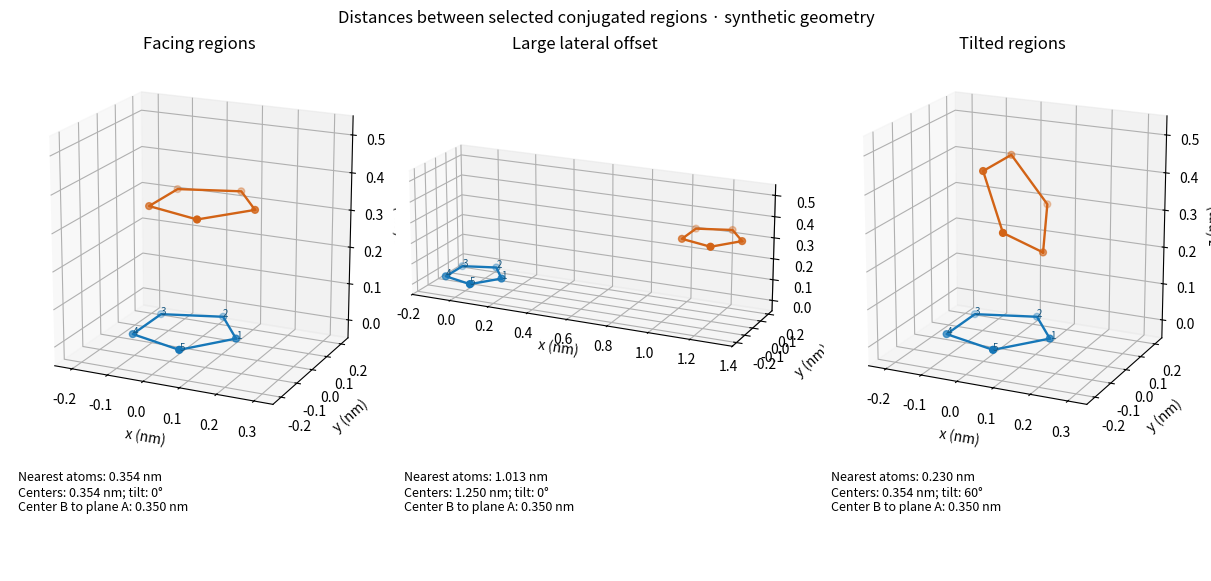

Source code (Python):
#!/usr/bin/env python3
"""Geometric examples for the cube design discussion, not a dimer extractor.

Coordinates and distances are in nm. Needs NumPy and Matplotlib.
"""
import argparse
import json
import math
import os
from pathlib import Path

import numpy as np


def measures(a, b):
    ca, cb = a.mean(axis=0), b.mean(axis=0)
    _, _, va = np.linalg.svd(a-ca)
    _, _, vb = np.linalg.svd(b-cb)
    na, nb = va[-1], vb[-1]
    cosine = float(np.clip(abs(na @ nb), 0, 1))
    delta = cb-ca
    h_a, h_b = abs(float(delta @ na)), abs(float(delta @ nb))
    angle = math.degrees(math.acos(cosine))
    return {
        'minimum_selected_atom_distance_nm': float(np.linalg.norm(a[:, None]-b[None, :], axis=2).min()),
        'geometric_center_distance_nm': float(np.linalg.norm(delta)),
        'center_B_distance_to_plane_A_nm': h_a,
        'center_A_distance_to_plane_B_nm': h_b,
        'lateral_offset_relative_to_plane_A_nm': math.sqrt(max(0., float(delta @ delta)-h_a*h_a)),
        'acute_plane_angle_degrees': angle,
        'infinite_plane_distance_nm': h_a if angle < 1e-8 else 0.,
    }


def main():
    parser = argparse.ArgumentParser(description=__doc__)
    parser.add_argument('--output', type=Path, default=Path('docs/research/dimer-distance-examples'))
    args = parser.parse_args()
    args.output.mkdir(parents=True, exist_ok=True)
    theta = np.arange(5)*2*math.pi/5
    a = np.column_stack([.14*np.cos(theta), .14*np.sin(theta), np.zeros(5)])
    angle = math.pi/3
    rotate = np.array([[math.cos(angle), 0, math.sin(angle)], [0, 1, 0],
                       [-math.sin(angle), 0, math.cos(angle)]])
    cases = [
        ('stacked', 'Facing regions', a+np.array([.05, 0, .35])),
        ('slipped', 'Large lateral offset', a+np.array([1.20, 0, .35])),
        ('tilted', 'Tilted regions', a@rotate.T+np.array([.05, 0, .35])),
    ]
    result = {'purpose': 'synthetic five-point geometry examples; not a molecule or production screening rule',
              'length_unit': 'nm', 'example_cutoff_nm': .6, 'cases': []}
    for name, title, b in cases:
        m = measures(a, b)
        # Check geometric invariance under a common rigid rotation and translation.
        other = measures(a@rotate.T+1., b@rotate.T+1.)
        for key, value in m.items():
            assert math.isclose(value, other[key], rel_tol=1e-10, abs_tol=2e-6), (name,key)
        result['cases'].append({'name': name, 'region_A_nm': a.tolist(), 'region_B_nm': b.tolist(),
                                **m, 'passes_example_min_atom_cutoff': m['minimum_selected_atom_distance_nm'] <= .6})
    assert math.isclose(result['cases'][0]['center_B_distance_to_plane_A_nm'], .35, abs_tol=1e-14)
    assert math.isclose(result['cases'][1]['center_B_distance_to_plane_A_nm'], .35, abs_tol=1e-14)
    assert not result['cases'][1]['passes_example_min_atom_cutoff']
    assert math.isclose(result['cases'][2]['acute_plane_angle_degrees'], 60., abs_tol=1e-12)
    assert result['cases'][2]['infinite_plane_distance_nm'] == 0.
    (args.output/'measurements.json').write_text(json.dumps(result, indent=2)+'\n')

    os.environ.setdefault('MPLCONFIGDIR', '/tmp/cube-mpl-cache')
    import matplotlib
    matplotlib.use('Agg')
    import matplotlib.pyplot as plt
    fig = plt.figure(figsize=(12, 5.7), constrained_layout=True)
    panels = fig.add_gridspec(2, 3, height_ratios=[4, 1])
    for number, ((name, title, b), row) in enumerate(zip(cases, result['cases']), 1):
        ax = fig.add_subplot(panels[0, number-1], projection='3d')
        for pts, color, label in [(a, '#1677b8', 'Region A'), (b, '#d26316', 'Region B')]:
            closed = np.vstack([pts, pts[:1]])
            ax.plot(*closed.T, color=color, lw=1.7, label=label)
            ax.scatter(*pts.T, color=color, s=24)
        for i, pt in enumerate(a, 1): ax.text(*pt, str(i), fontsize=7, color='#125580')
        ax.set(xlabel='x (nm)', ylabel='y (nm)', zlabel='z (nm)', title=title)
        if name == 'slipped':
            ax.set_xlim(-.2, 1.4); ax.set_ylim(-.25, .25); ax.set_zlim(-.05, .55)
            ax.set_box_aspect((1.6, .5, .6))
        else:
            ax.set_xlim(-.25, .35); ax.set_ylim(-.25, .25); ax.set_zlim(-.05, .55)
            ax.set_box_aspect((.6, .5, .6))
        ax.view_init(elev=18, azim=-65)
        notes = fig.add_subplot(panels[1, number-1])
        notes.axis('off')
        notes.text(.02, .95,
                  f"Nearest atoms: {row['minimum_selected_atom_distance_nm']:.3f} nm\n"
                  f"Centers: {row['geometric_center_distance_nm']:.3f} nm; tilt: {row['acute_plane_angle_degrees']:.0f}°\n"
                  f"Center B to plane A: {row['center_B_distance_to_plane_A_nm']:.3f} nm",
                  transform=notes.transAxes, fontsize=9, va='top')
    fig.suptitle('Distances between selected conjugated regions · synthetic geometry')
    fig.savefig(args.output/'geometry.png', dpi=160)
    fig.savefig(args.output/'geometry.svg')
    plt.close(fig)
    for row in result['cases']:
        print(row['name'], json.dumps({k:v for k,v in row.items() if not k.startswith('region_')}))


if __name__ == '__main__':
    main()
